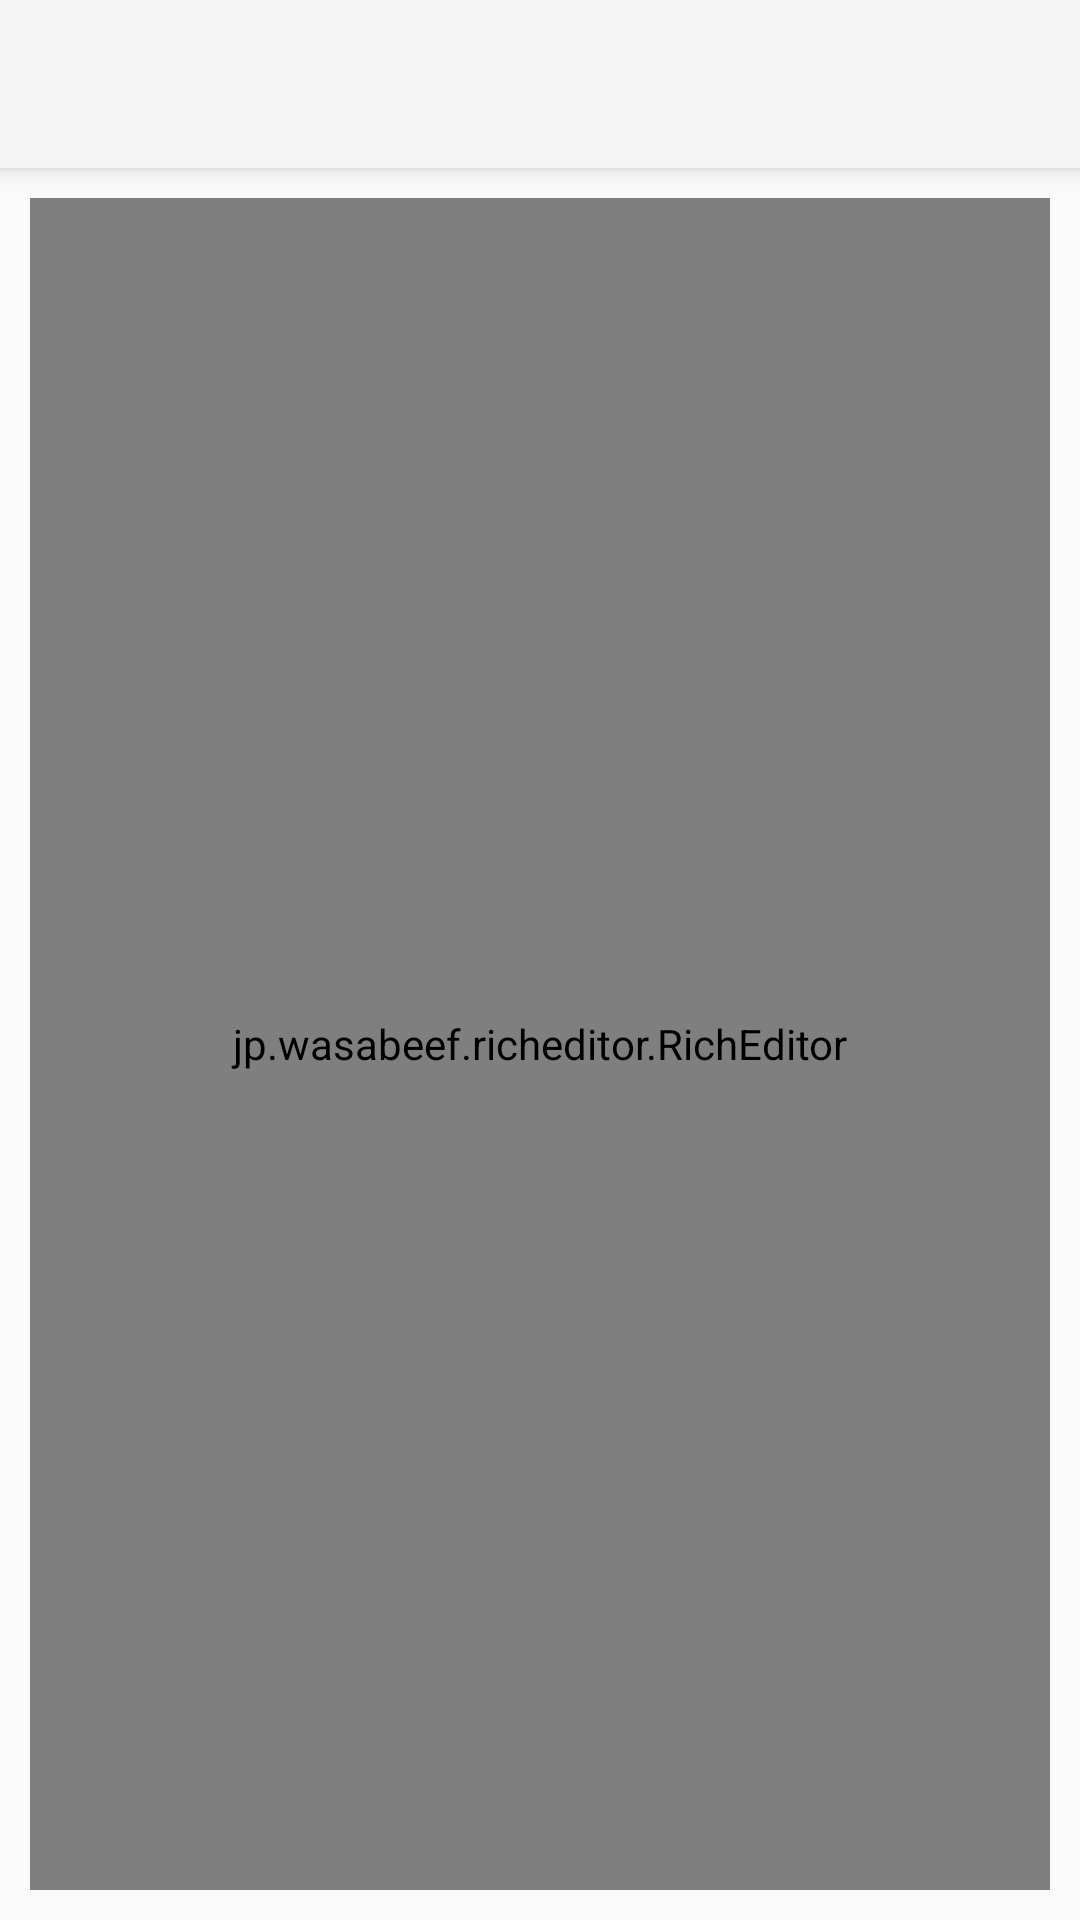

This screen was rendered from an Android layout file. Write that file and the resources it references.
<!-- AndroidManifest.xml: application theme AppTheme -->
<!-- res/layout/layout_notes_details.xml -->
<android.support.design.widget.CoordinatorLayout xmlns:android="http://schemas.android.com/apk/res/android"
    xmlns:app="http://schemas.android.com/apk/res-auto"
    android:layout_width="match_parent"
    android:layout_height="match_parent"
    android:orientation="vertical">

    <android.support.design.widget.AppBarLayout
        android:layout_width="match_parent"
        android:layout_height="wrap_content"
        android:background="?attr/colorPrimary">

        <include layout="@layout/toolbar_layout" />
    </android.support.design.widget.AppBarLayout>

    <jp.wasabeef.richeditor.RichEditor
        android:id="@+id/richEditorNote"
        android:layout_width="match_parent"
        android:layout_height="match_parent"
        android:layout_margin="10dp"
        app:layout_behavior="@string/appbar_scrolling_view_behavior">

    </jp.wasabeef.richeditor.RichEditor>

</android.support.design.widget.CoordinatorLayout>
<!-- res/layout/toolbar_layout.xml (included above) -->
<?xml version="1.0" encoding="utf-8"?>
<android.support.v7.widget.Toolbar xmlns:android="http://schemas.android.com/apk/res/android"
    xmlns:app="http://schemas.android.com/apk/res-auto"
    android:id="@+id/main_toolbar"
    android:theme="@style/MyApp.ActionBarTheme"
    android:layout_width="match_parent"
    android:layout_height="?attr/actionBarSize"
    app:titleTextColor="#000000"
    app:layout_collapseMode="parallax"
    />
<!-- resources referenced by this layout -->
<resources>
  <style name="MyApp.ActionBarTheme" parent="@style/ThemeOverlay.AppCompat.ActionBar">
          
          <item name="colorControlNormal">#000000</item>
      </style>
  <style name="AppTheme" parent="Theme.AppCompat.Light.DarkActionBar">
          
          <item name="colorPrimary">@color/colorPrimary</item>
          <item name="colorPrimaryDark">@color/colorPrimaryDark</item>
          <item name="colorAccent">@color/colorAccent</item>
  
          <item name="windowActionBar">false</item>
          <item name="windowNoTitle">true</item>
          <item name="actionMenuTextColor">#000000</item>
          <item name="android:textColorPrimary">#000000</item>
      </style>
  <color name="colorPrimary">#F5F5F5</color>
  <color name="colorPrimaryDark">#DBDBDB</color>
  <color name="colorAccent">#FF4081</color>
</resources>
